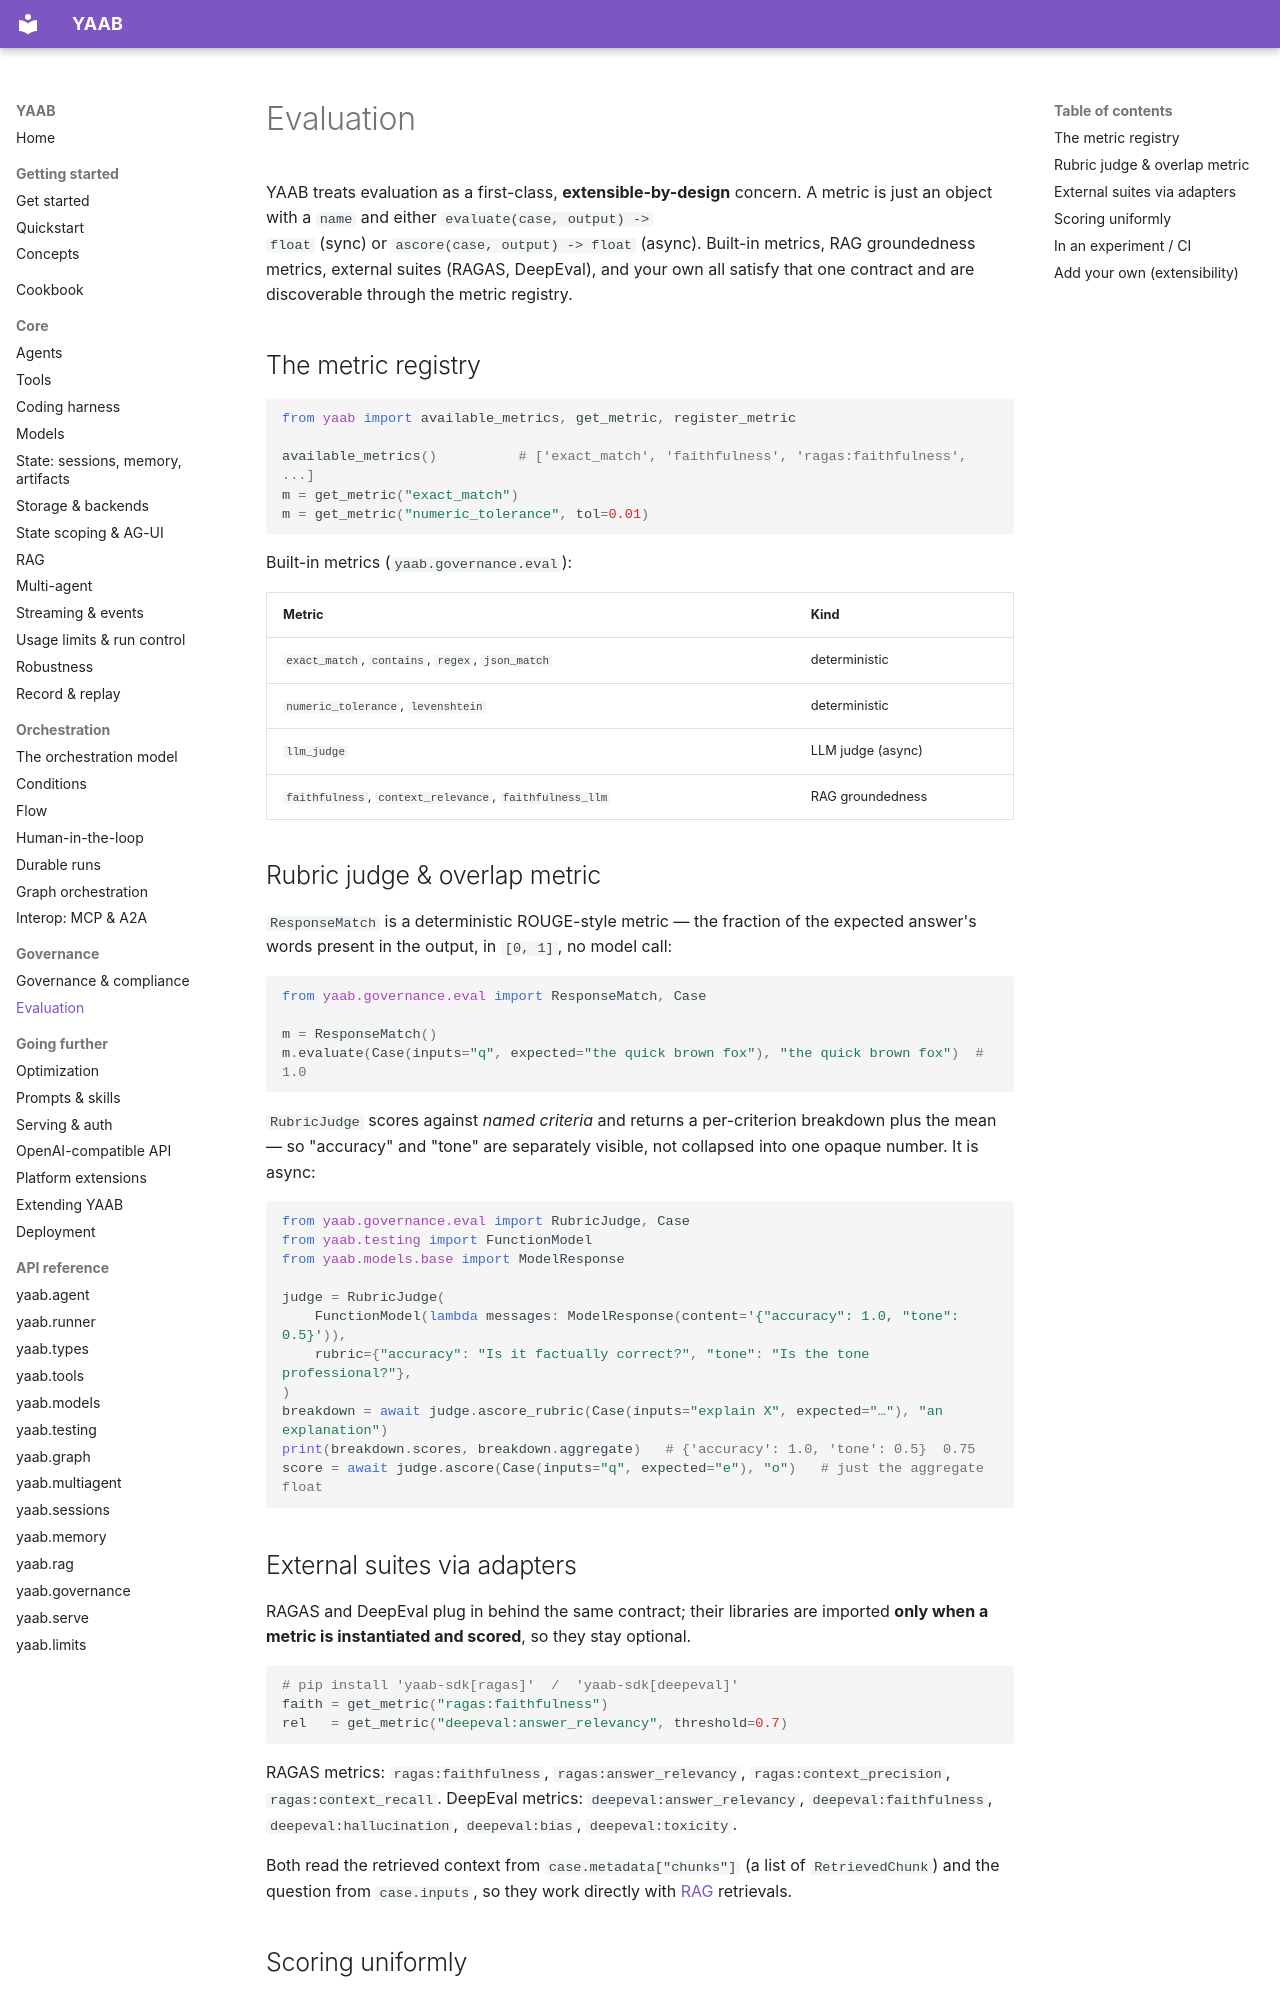

repository: STHITAPRAJNAS/yaab · page: evaluation/index.html · generator: mkdocs

# Evaluation

YAAB treats evaluation as a first-class, **extensible-by-design** concern. A
metric is just an object with a ``name`` and either ``evaluate(case, output) ->
float`` (sync) or ``ascore(case, output) -> float`` (async). Built-in metrics,
RAG groundedness metrics, external suites (RAGAS, DeepEval), and your own all
satisfy that one contract and are discoverable through the metric registry.

## The metric registry

```python
from yaab import available_metrics, get_metric, register_metric

available_metrics()          # ['exact_match', 'faithfulness', 'ragas:faithfulness', ...]
m = get_metric("exact_match")
m = get_metric("numeric_tolerance", tol=0.01)
```

Built-in metrics (`yaab.governance.eval`):

| Metric | Kind |
|---|---|
| `exact_match`, `contains`, `regex`, `json_match` | deterministic |
| `numeric_tolerance`, `levenshtein` | deterministic |
| `llm_judge` | LLM judge (async) |
| `faithfulness`, `context_relevance`, `faithfulness_llm` | RAG groundedness |

## Rubric judge & overlap metric

`ResponseMatch` is a deterministic ROUGE-style metric — the fraction of the
expected answer's words present in the output, in `[0, 1]`, no model call:

```python
from yaab.governance.eval import ResponseMatch, Case

m = ResponseMatch()
m.evaluate(Case(inputs="q", expected="the quick brown fox"), "the quick brown fox")  # 1.0
```

`RubricJudge` scores against *named criteria* and returns a per-criterion
breakdown plus the mean — so "accuracy" and "tone" are separately visible, not
collapsed into one opaque number. It is async:

```python
from yaab.governance.eval import RubricJudge, Case
from yaab.testing import FunctionModel
from yaab.models.base import ModelResponse

judge = RubricJudge(
    FunctionModel(lambda messages: ModelResponse(content='{"accuracy": 1.0, "tone": 0.5}')),
    rubric={"accuracy": "Is it factually correct?", "tone": "Is the tone professional?"},
)
breakdown = await judge.ascore_rubric(Case(inputs="explain X", expected="…"), "an explanation")
print(breakdown.scores, breakdown.aggregate)   # {'accuracy': 1.0, 'tone': 0.5}  0.75
score = await judge.ascore(Case(inputs="q", expected="e"), "o")   # just the aggregate float
```
